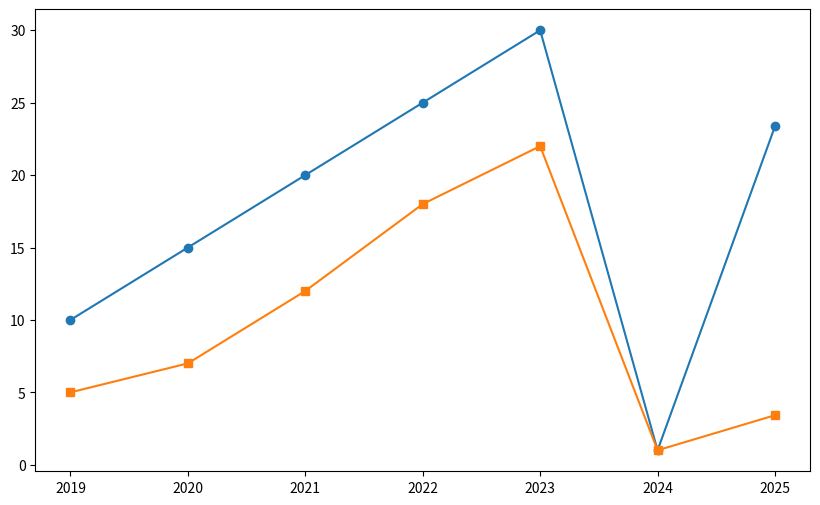

The matplotlib source for this figure: (Note: this script raises an exception after producing the figure.)
import matplotlib.pyplot as plt

# 예시 데이터
years = [2019, 2020, 2021, 2022, 2023, 2024, 2025]  # x축: 연도
py = [10, 15, 20, 25, 30, 1, 23.37]           # y축: 사용량 (%)
js = [5, 7, 12, 18, 22, 1, 3.42]
ts = [8, 12, 18, 20, 25, 3, ]
ja = [2, 5, 7, 10, 15, 1, 8.54]

# 그래프 생성
plt.figure(figsize=(10, 6))

plt.plot(years, py, marker='o', label='Python')
plt.plot(years, js, marker='s', label='JavaScript')
plt.plot(years, ts, marker='^', label='TypeScript')
plt.plot(years, ja, marker='d', label='Java')

# 제목과 축 레이블
plt.title('Popularity of Programming Languages')
plt.xlabel('Year')
plt.ylabel('Rating (%)')

# 범례 표시
plt.legend()

# 격자 표시
# plt.grid(True)

# 그래프 출력
plt.tight_layout()
plt.show()
